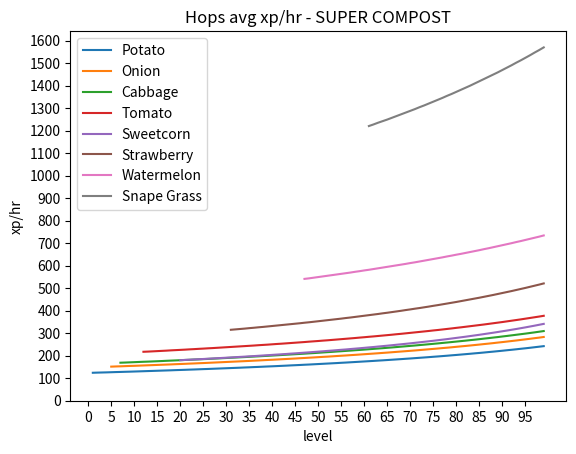

Here is the Python script that generated this plot:
import matplotlib.pyplot as plt
import numpy as np

hops = {
    "Barley": {"reqlvl": 3,"chance1":103, "chance99": 180, "plantxp": 8.5, "harvxp": 9.5, "growtime": 40},
    "Hammerstone": {"reqlvl": 4,"chance1":104, "chance99": 180, "plantxp": 9, "harvxp": 10, "growtime": 40},
    "Asgarnian": {"reqlvl": 8,"chance1":108, "chance99": 180, "plantxp": 10.9, "harvxp": 12, "growtime": 50},
    "Jute": {"reqlvl": 13,"chance1":113, "chance99": 180, "plantxp": 13, "harvxp": 14.5, "growtime": 50},
    "Yanillian": {"reqlvl": 16,"chance1":116, "chance99": 180, "plantxp": 14.5, "harvxp": 16, "growtime": 60},
    "Krandorian": {"reqlvl": 21,"chance1":121, "chance99": 180, "plantxp": 17.5, "harvxp": 19.5, "growtime": 70},
    "Wildblood": {"reqlvl": 28,"chance1":128, "chance99": 180, "plantxp": 23, "harvxp": 26, "growtime": 80},

}

herbs = {
    "Guam": {"reqlvl": 9,"chance1":25, "chance99":80, "plantxp": 11, "harvxp": 12.5, "growtime": 80},
    "Marrentill": {"reqlvl": 14,"chance1":28, "chance99":80, "plantxp": 13.5, "harvxp": 15, "growtime": 80},
    "Tarromin": {"reqlvl": 19,"chance1":31, "chance99":80, "plantxp": 16, "harvxp": 18, "growtime": 80},
    "Harralander": {"reqlvl": 26,"chance1":36, "chance99":80, "plantxp": 21.5, "harvxp": 24, "growtime": 80},
    "Goutweed": {"reqlvl": 29,"chance1":39, "chance99":80, "plantxp": 105, "harvxp": 45, "growtime": 80},
    "Ranarr": {"reqlvl": 32,"chance1":39, "chance99":80, "plantxp": 27, "harvxp": 30.5, "growtime": 80},
    "Toadflax": {"reqlvl": 38,"chance1":43, "chance99":80, "plantxp": 34, "harvxp": 38.5, "growtime": 80},
    "Irit": {"reqlvl": 44,"chance1":46, "chance99":80, "plantxp": 43, "harvxp": 48.5, "growtime": 80},
    "Avantoe": {"reqlvl": 50,"chance1":50, "chance99":80, "plantxp": 54.5, "harvxp": 61.5, "growtime": 80},
    "Kwuarm": {"reqlvl": 56,"chance1":54, "chance99":80, "plantxp": 69, "harvxp": 78, "growtime": 80},
    "Snapdragon": {"reqlvl": 62,"chance1":57, "chance99":80, "plantxp": 87.5, "harvxp": 98.5, "growtime": 80},
    "Cadantine": {"reqlvl": 67,"chance1":60, "chance99":80, "plantxp": 106.5, "harvxp": 120, "growtime": 80},
    "Lantadyme": {"reqlvl": 73,"chance1":64, "chance99":80, "plantxp": 134.5, "harvxp": 151.5, "growtime": 80},
    "Dwarf weed": {"reqlvl": 79,"chance1":67, "chance99":80, "plantxp": 170.5, "harvxp": 192, "growtime": 80},
    "Torstol": {"reqlvl": 85,"chance1":71, "chance99":80, "plantxp": 199.5, "harvxp": 224.5, "growtime": 80},
}

allotments = {
    "Potato": {"reqlvl": 1,"chance1":101, "chance99": 180, "plantxp": 8, "harvxp": 9, "growtime": 40},
    "Onion": {"reqlvl": 5,"chance1":105, "chance99": 180, "plantxp": 9.5, "harvxp": 10.5, "growtime": 40},
    "Cabbage": {"reqlvl": 7,"chance1":107, "chance99": 180, "plantxp": 10, "harvxp": 11.5, "growtime": 40},
    "Tomato": {"reqlvl": 12,"chance1":112, "chance99": 180, "plantxp": 12.5, "harvxp": 14, "growtime": 40},
    "Sweetcorn": {"reqlvl": 20,"chance1":88, "chance99": 180, "plantxp": 17, "harvxp": 19, "growtime": 60},
    "Strawberry": {"reqlvl": 31,"chance1":103, "chance99": 180, "plantxp": 26, "harvxp": 29, "growtime": 60},
    "Watermelon": {"reqlvl": 47,"chance1":126, "chance99": 180, "plantxp": 48.5, "harvxp": 54.5, "growtime": 80},
    "Snape Grass": {"reqlvl": 61,"chance1":148, "chance99": 195, "plantxp": 82, "harvxp": 82, "growtime": 70},
}

seaweed = {
"Giant seaweed": {"reqlvl": 23,"chance1":150, "chance99": 210}
}



lives = 3
compost = 1
supercompost = 2
ultracompost = 3

total_lives = lives + supercompost


def expectedYield(level, plantxp, harvxp, chance1, chance99, itembonus, diarybonus, harvestLives, growtime):
    chanceToSave = (  (((chance1 * (99-level))/98)  
    + ((chance99 * (level-1))/98)) * (1+itembonus) 
    * (1+diarybonus) + 1  ) / 256

    avgyield = round(harvestLives / (1 - chanceToSave),2)
    #return round(harvestLives / (1 - chanceToSave),2)

    avgxp = plantxp + (avgyield * harvxp)

    harvestsPerHour = 60/growtime
    xpPerHour = harvestsPerHour * avgxp
    return round(xpPerHour,2)


def generate_graph(crop_group):
    for crop in crop_group:
        print("\n" + crop + " -------------------------------------- ")
        chance1 = crop_group[crop]["chance1"]
        chance99 = crop_group[crop]["chance99"]
        plantxp = crop_group[crop]["plantxp"]
        harvxp = crop_group[crop]["harvxp"]
        growtime = crop_group[crop]["growtime"]
        xphr = []
        lvls = []
        for i in range(100):
            if crop_group[crop]["reqlvl"] <= i:
                xp = expectedYield(i, plantxp, harvxp, chance1, chance99, 0, 0, total_lives, growtime)
                print(str(i) + ": " + str(xp), end="  \t")
                xphr.append(xp)
                lvls.append(i)
                if i % 6 == 0:
                    print("")
        print("")
        x = lvls
        y = xphr
        plt.plot(x, y, label=crop)

    # naming the x axis
    plt.xlabel('level')
    # naming the y axis
    plt.ylabel('xp/hr')
    plt.xticks(np.arange(0, 99+1, 5.0))
    plt.yticks(np.arange(0, 1600+1, 100.0))
    # giving a title to my graph
    plt.title('Hops avg xp/hr - SUPER COMPOST')
    plt.legend()
    
    # function to show the plot
    plt.show()


generate_graph(allotments)